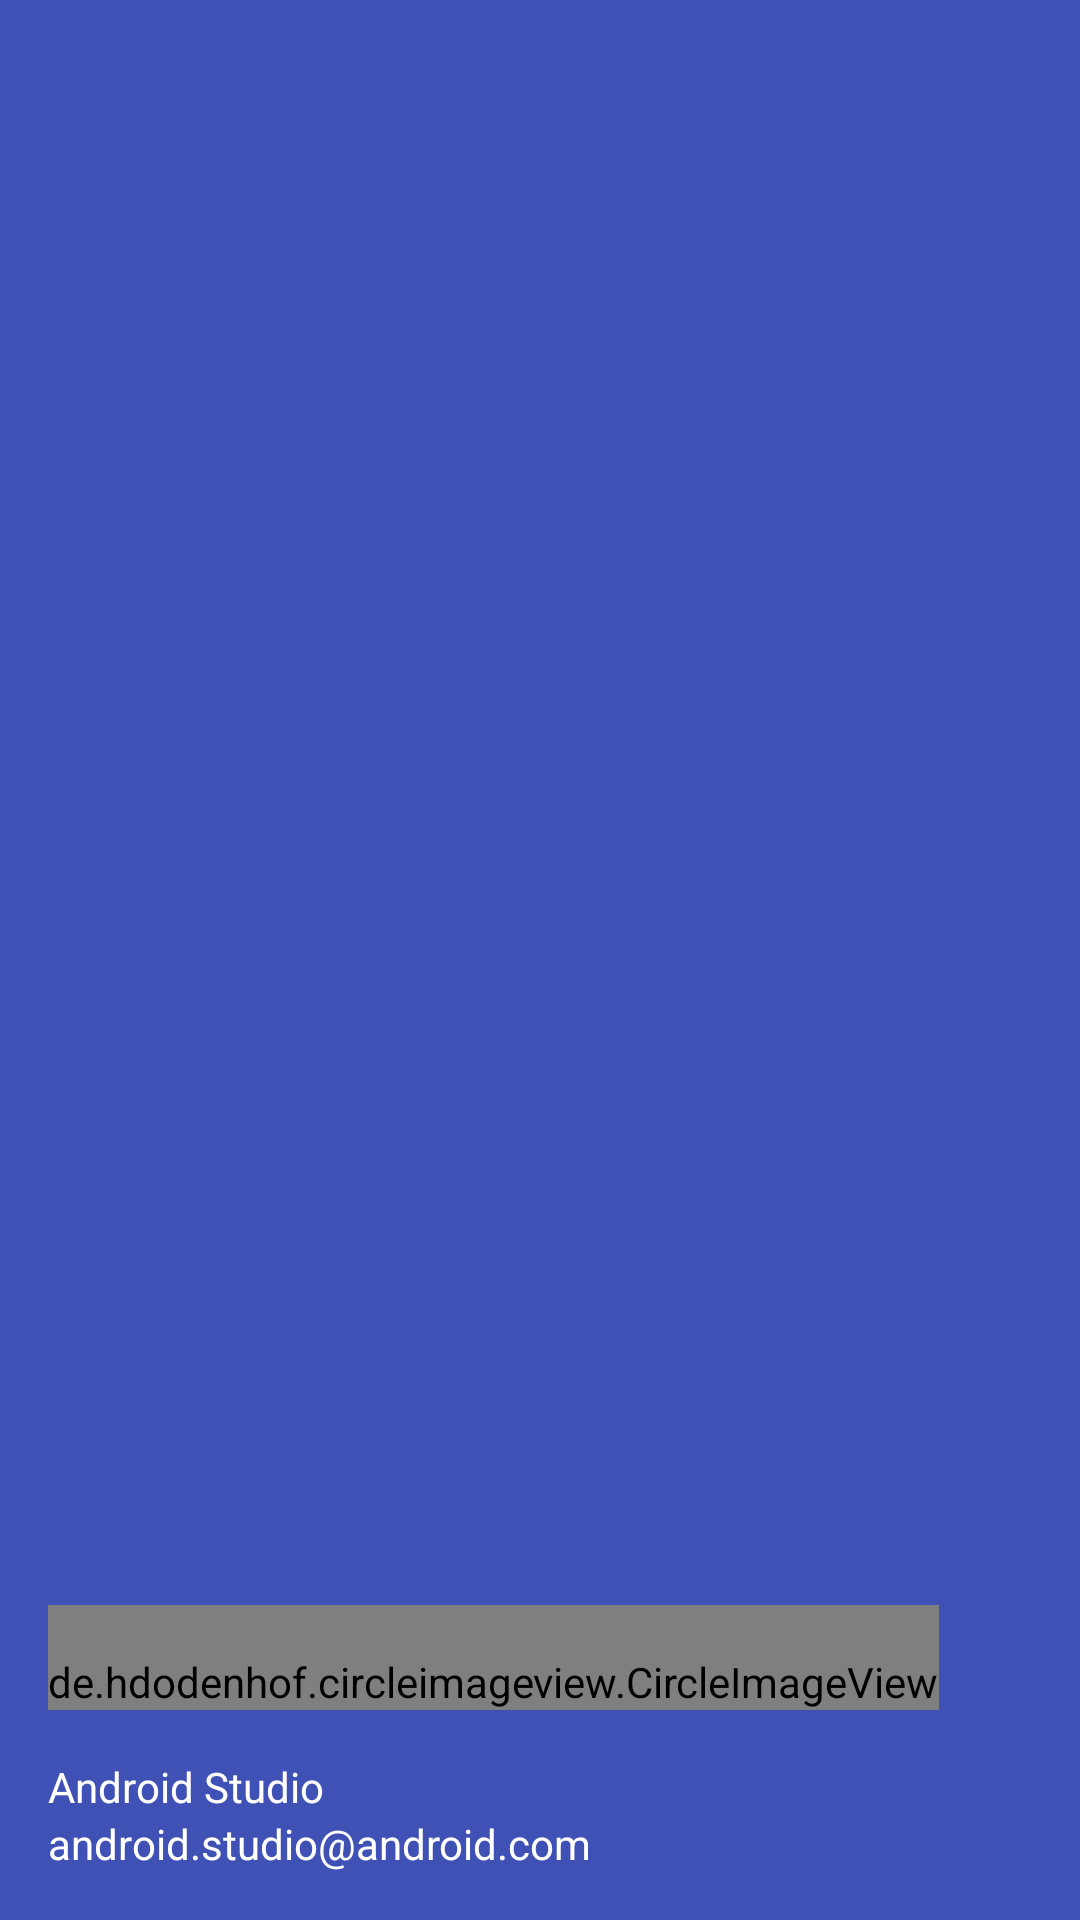

Reconstruct the res/layout file that produces this screen, plus the resources it refers to.
<!-- AndroidManifest.xml: application theme PurpleTheme -->
<!-- res/layout/nav_header_dashboard.xml -->
<?xml version="1.0" encoding="utf-8"?>
<LinearLayout xmlns:android="http://schemas.android.com/apk/res/android"
    xmlns:app="http://schemas.android.com/apk/res-auto"
    android:layout_width="match_parent"
    android:layout_height="@dimen/nav_header_height"
    android:background="@color/primary"
    android:gravity="bottom"
    android:orientation="vertical"
    android:paddingBottom="@dimen/activity_vertical_margin"
    android:paddingLeft="@dimen/activity_horizontal_margin"
    android:paddingRight="@dimen/activity_horizontal_margin"
    android:paddingTop="@dimen/activity_vertical_margin"
    android:theme="@style/ThemeOverlay.AppCompat.Dark">

    <de.hdodenhof.circleimageview.CircleImageView
        android:id="@+id/imgProfilePicture"
        android:layout_width="wrap_content"
        android:layout_height="wrap_content"
        android:paddingTop="@dimen/nav_header_vertical_spacing"
        app:srcCompat="@android:drawable/sym_def_app_icon" />

    <TextView
        android:id="@+id/txtUserName"
        android:layout_width="match_parent"
        android:layout_height="wrap_content"
        android:paddingTop="@dimen/nav_header_vertical_spacing"
        android:text="Android Studio"
        android:textAppearance="@style/TextAppearance.AppCompat.Body1" />

    <TextView
        android:id="@+id/txtEmail"
        android:layout_width="wrap_content"
        android:layout_height="wrap_content"
        android:text="android.studio@android.com" />

</LinearLayout>
<!-- resources referenced by this layout -->
<resources>
  <color name="primary">#3F51B5</color>
  <dimen name="activity_horizontal_margin">16dp</dimen>
  <dimen name="activity_vertical_margin">16dp</dimen>
  <dimen name="nav_header_height">160dp</dimen>
  <dimen name="nav_header_vertical_spacing">16dp</dimen>
  <style name="PurpleTheme" parent="Theme.AppCompat.DayNight.NoActionBar">
          <item name="colorPrimary">@color/primary_purple</item>
          <item name="colorPrimaryDark">@color/primary_dark_purple</item>
          <item name="colorAccent">@color/accent_purple</item>
          <item name="checkbox_text_color">@color/primary_text_purple</item>
          <item name="drawable_color">@color/accent_purple</item>
          <item name="card_view_back_color">@color/colorBackCard_purple</item>
          <item name="card_view_title_text_color">@color/primary_dark_purple</item>
          <item name="drawable_color_inverse">@color/primary_dark_purple</item>
          <item name="drawable_color_background">@color/purple_back</item>
          <item name="tab_color_unchecked">@color/primary_text_purple</item>
          <item name="android:colorBackground">@color/purple_back</item>
  
          <item name="android:textColor">@color/primary_text_purple</item>
          <item name="android:textColorPrimary">@color/primary_text_purple</item>
          <item name="android:textColorSecondary">@color/secondary_text_purple</item>
  
          <item name="colorControlNormal">@color/accent_purple</item>
          <item name="colorControlActivated">@color/accent_purple</item>
          <item name="colorControlHighlight">@color/drawable_dark_light</item>
  
          <item name="android:popupMenuStyle">@style/PopupMenu</item>
          <item name="alertDialogTheme">@style/dialog</item>
      </style>
  <color name="primary_purple">#5e35b1</color>
  <color name="primary_dark_purple">#4527a0</color>
  <color name="accent_purple">#ffc107</color>
  <color name="primary_text_purple">#FFFFFF</color>
  <color name="colorBackCard_purple">#5C6BC0</color>
  <color name="purple_back">#673ab7</color>
  <color name="secondary_text_purple">#757575</color>
  <color name="drawable_dark_light">#ffd54f</color>
  <style name="PopupMenu" parent="@style/Widget.AppCompat.Light.PopupMenu">
          <item name="android:popupBackground">?attr/drawable_color_background</item>
      </style>
  <style name="dialog" parent="Base.Theme.AppCompat.Light.Dialog.Alert">
          <item name="checkbox_text_color">@color/text_default_material_dark_primary</item>
          <item name="android:textColor">@color/text_default_material_dark_primary</item>
          <item name="android:textColorPrimary">@color/text_default_material_dark_primary</item>
          <item name="android:textColorSecondary">@color/text_default_material_dark_secondary</item>
          <item name="android:background">?attr/drawable_color_background</item>
      </style>
  <color name="text_default_material_dark_primary">#ffffffff</color>
  <color name="text_default_material_dark_secondary">#b3ffffff</color>
</resources>
